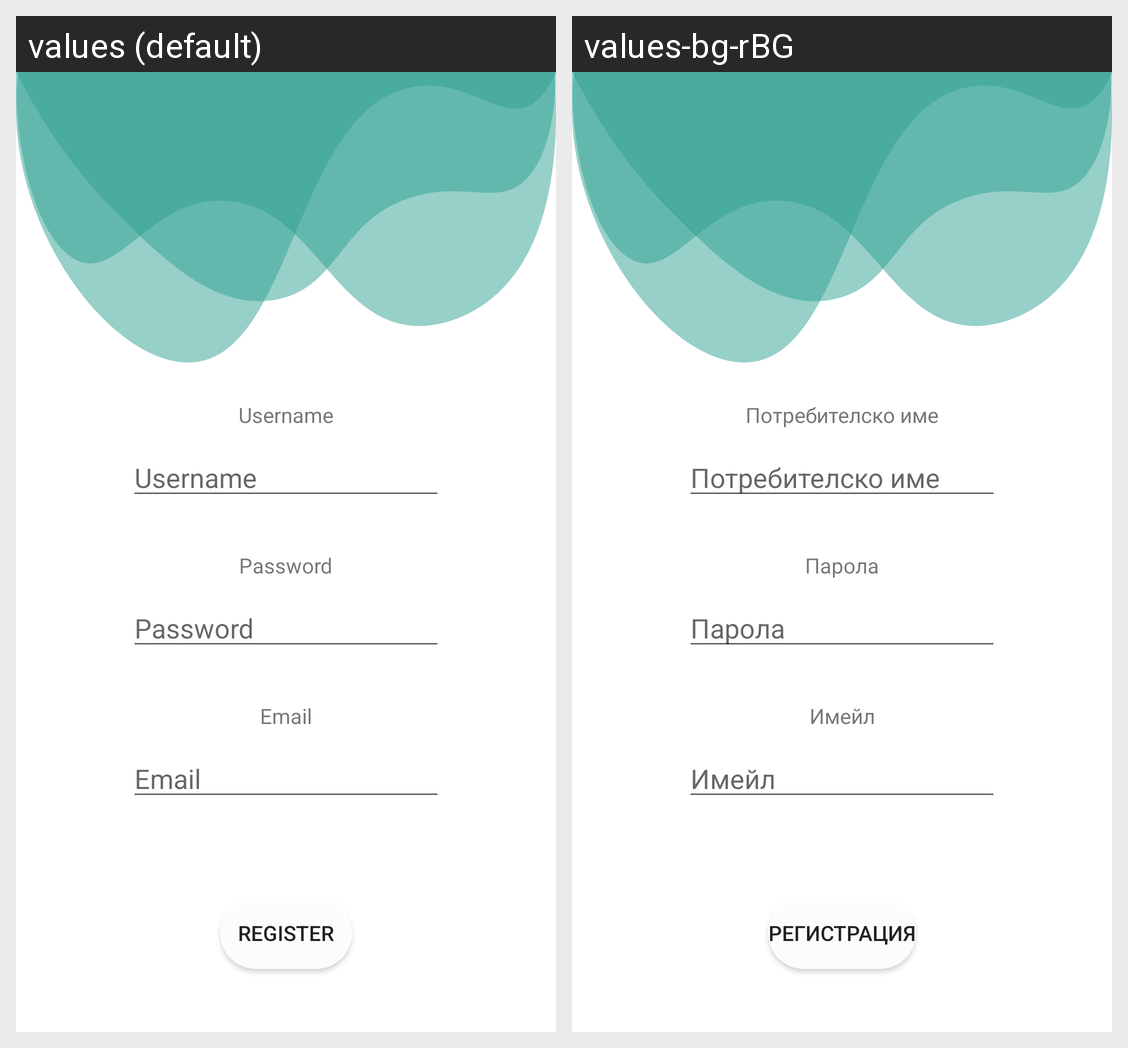

Here is an Android app screen in its default locale and in the app's own translations. Write out the translated-string differences for the strings that appear on this screen.
Android screen res/layout/sign_up.xml rendered under 2 locales, left to right: values (default), values-bg-rBG. Device: Nexus 5 (rendered at 1080×1920; each locale shown at half size, 540×960, under a caption strip naming it); theme Theme.WhatToCook.
Strings drawn on this screen, with the default value and each locale's value (text and hints the layout hard-codes, and strings that could not be matched under every locale, appear in the picture but are not listed):

Username
  values: Username
  values-bg-rBG: Потребителско име

Password
  values: Password
  values-bg-rBG: Парола

Email
  values: Email
  values-bg-rBG: Имейл

Register
  values: Register
  values-bg-rBG: Регистрация
